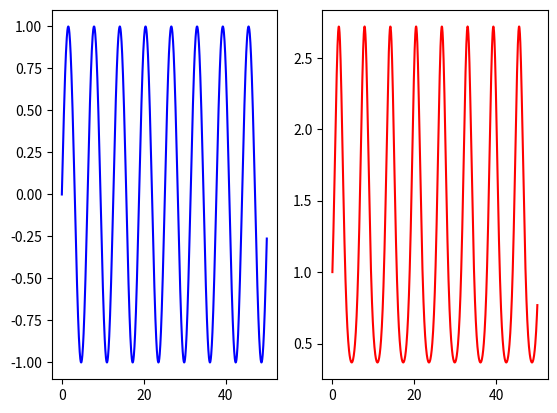

This chart was generated by the following Python code:
import matplotlib.pyplot as plt
import numpy as np

resolution = 1000
x = np.linspace(0, 50, resolution)
y = np.sin(x)
z = np.exp(y)

fig, ax = plt.subplots(1, 2)

ax[0].plot(x, y, "b")
ax[1].plot(x, z, "r")

plt.show()
